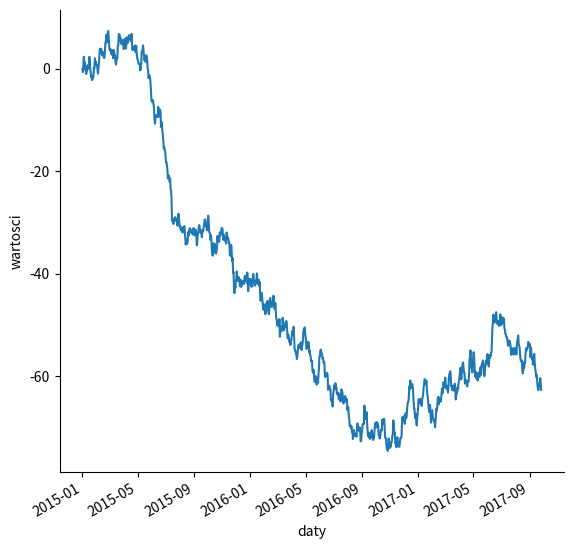
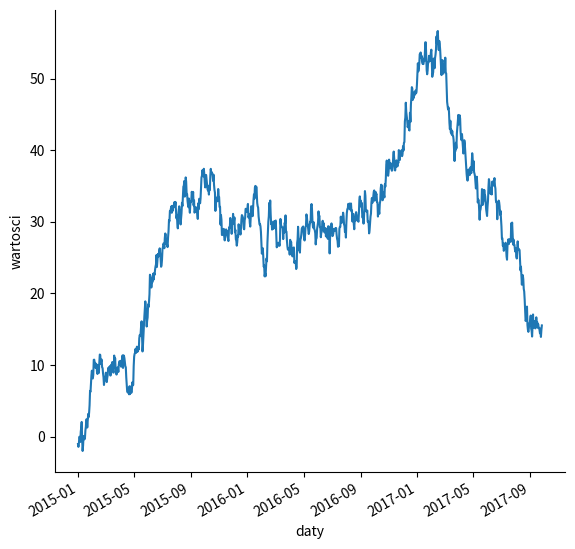
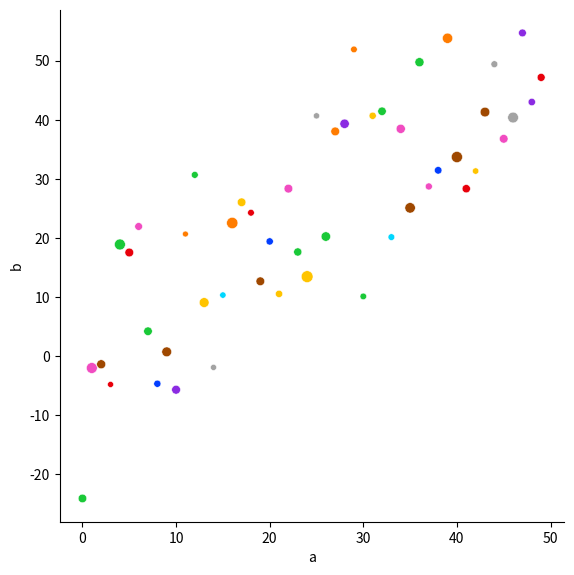
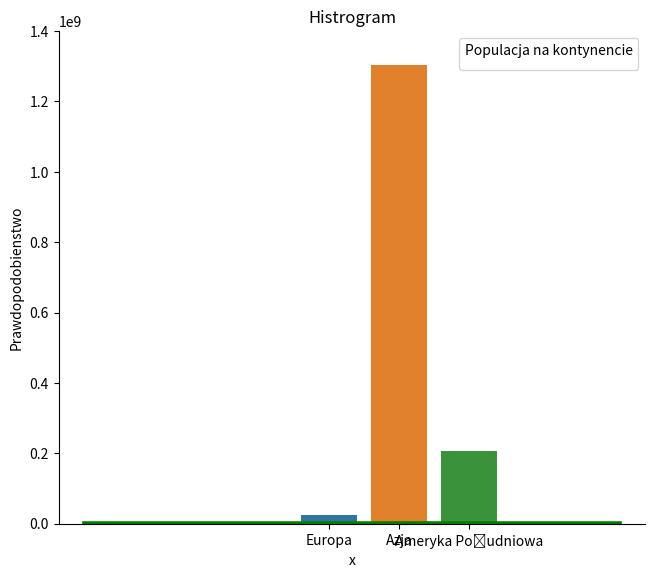

Recreate these plots in Python, in order.
import seaborn as sns
import matplotlib.pyplot as plt
import numpy as np
import pandas as pd

##########################################################################################

# wykres liniowy

s = pd.Series(np.random.randn(1000), index=pd.date_range('01/01/2015', periods=1000))
s = s.cumsum()

g = sns.relplot(kind='line', data=s)

g.fig.set_size_inches(6, 6)
g.fig.autofmt_xdate()
g.set_xlabels('daty')
g.set_ylabels('wartosci')

plt.show()

###########################################################################################

dane = {'wartosci': np.random.randn(1000),
        'daty': pd.date_range('01/01/2015', periods=1000)}
df = pd.DataFrame(dane)
df.wartosci = df.wartosci.cumsum()

g = sns.relplot(kind='line', x='daty', y='wartosci', data=df)
g.fig.set_size_inches(6, 6)
g.fig.autofmt_xdate()

plt.show()

##########################################################################################

# wykres punktowy

data = {'a': np.arange(50),
        'c': np.random.randint(0, 50, 50),
        'd': np.random.randn(50)}

data['b'] = data['a'] + 10 * np.random.randn(50)
data['d'] = np.abs(data['d']) * 100

df = pd.DataFrame(data)

wykres = sns.relplot(data=df, x='a', y='b', hue='c', palette='bright', size='d', legend=False)
wykres.fig.set_size_inches(6, 6)
plt.show()

##########################################################################################

# wykres słupkowy

data = {'Kraj': ['Belgia', 'Indie', 'Brazylia', 'Polska'],
        'Stolica': ['Bruksela', 'New Delhi', 'Brasilia', 'Warszawa'],
        'Kontynent': ['Europa', 'Azja', 'Ameryka Południowa', 'Europa'],
        'Populacja': [11190846, 1303171035, 207847528, 38674567]}

df = pd.DataFrame(data)

wykres = sns.catplot(data=df, x='Kontynent', y='Populacja', hue='Kontynent', kind='bar', dodge=False, ci=None)

wykres.fig.set_size_inches(7, 6)
wykres.set(title='Wykres słupkowy', ylim=(0,1400000000))
plt.legend(loc='upper right', title='Populacja na kontynencie')
plt.show()

########################################################################################

a = np.random.randn(10000)
histogram = sns.histplot(data=a, bins=50, color='g', alpha=0.75, stat='probability', kde=True, line_kws={'linewidth': 4})

histogram.set(title='Histrogram', xlabel='x', ylabel='Prawdopodobienstwo')
plt.show()